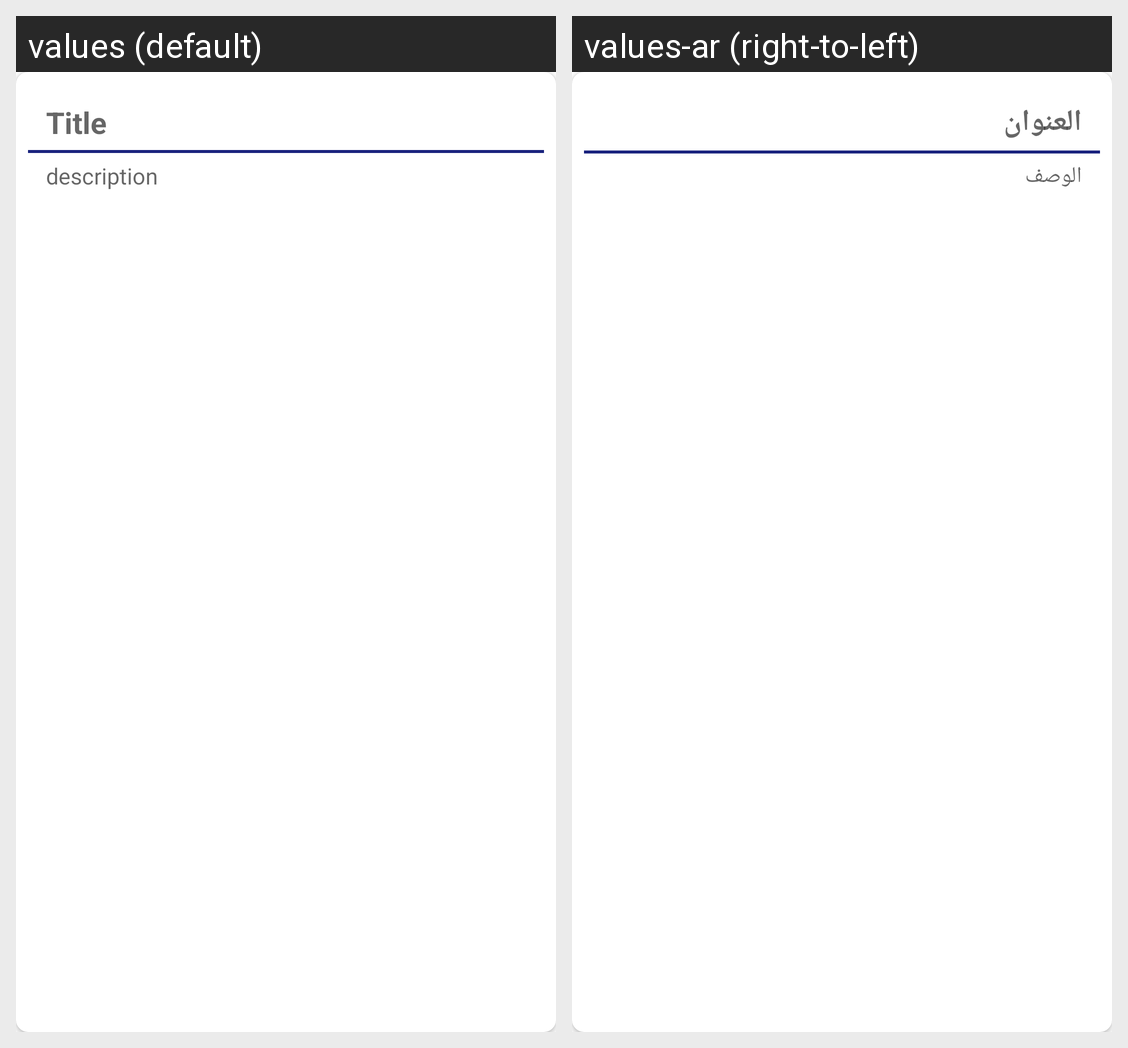

Locale-by-locale string values for the Android screen shown in this grid:
Android screen res/layout/history_recycler_item.xml rendered under 2 locales, left to right: values (default), values-ar (right-to-left). Device: Nexus 5 (rendered at 1080×1920; each locale shown at half size, 540×960, under a caption strip naming it); theme Theme.Hemmah.NoActionBar.
Strings drawn on this screen, with the default value and each locale's value (text and hints the layout hard-codes, and strings that could not be matched under every locale, appear in the picture but are not listed):

post_title_TV
  values: Title
  values-ar: العنوان

post_description_TV
  values: description
  values-ar: الوصف
